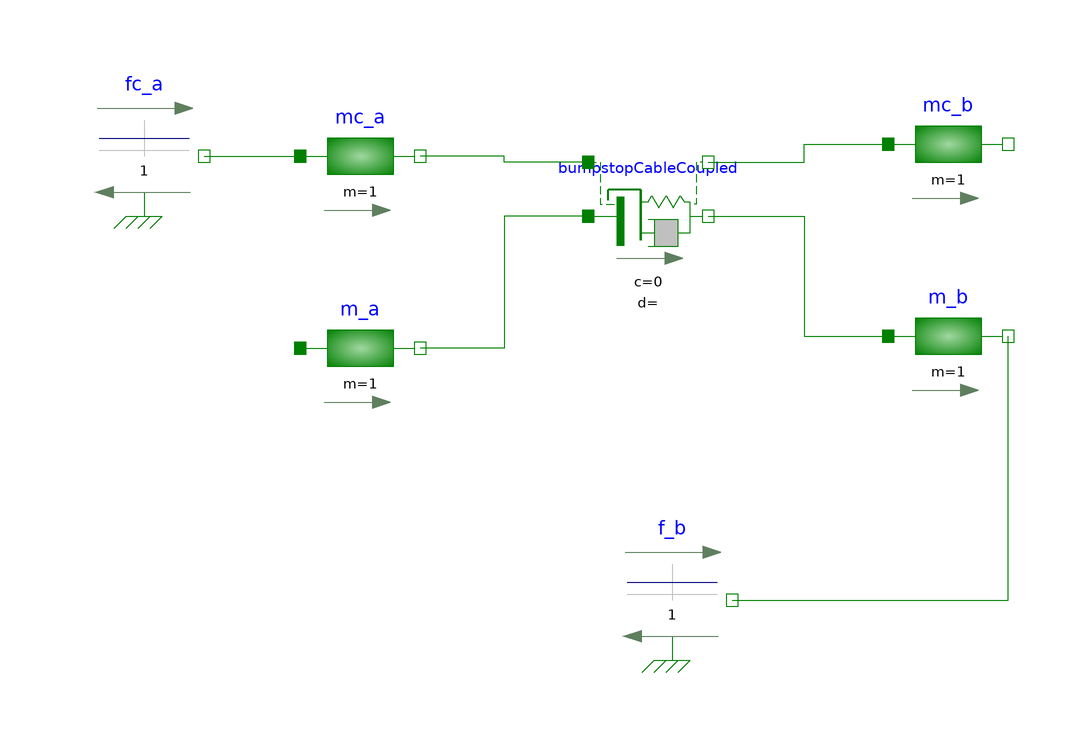

The Modelica model whose source follows is shown above as a component diagram (icons at their Placement, wires along their Line points).

model BumpstopCableCoupledTest_fixed
  CablesLib.CablesFlange.CableCoupled bumpstopCableCoupled(
    fix_a=true,
    fix_b=true,
    k=1e3,
    c=0) annotation (Placement(transformation(extent={{-8,-8},{12,12}})));
  Modelica.Mechanics.Translational.Components.Mass mc_a(
    m=1,
    s(fixed=true, start=1),
    v(fixed=true)) annotation (Placement(transformation(extent={{-56,2},{-36,22}})));
  Modelica.Mechanics.Translational.Components.Mass mc_b(
    m=1,
    s(fixed=true, start=2),
    v(fixed=true)) annotation (Placement(transformation(extent={{42,4},{62,24}})));
  Modelica.Mechanics.Translational.Components.Mass m_a(
    m=1,
    s(fixed=true, start=0),
    v(fixed=true)) annotation (Placement(transformation(extent={{-56,-30},{-36,-10}})));
  Modelica.Mechanics.Translational.Components.Mass m_b(
    m=1,
    s(fixed=true, start=0.9),
    v(fixed=true)) annotation (Placement(transformation(extent={{42,-28},{62,-8}})));
  Modelica.Mechanics.Translational.Sources.ConstantForce f_b(f_constant=1) annotation (Placement(transformation(extent={{-4,-72},{16,-52}})));
  Modelica.Mechanics.Translational.Sources.ConstantForce fc_a(f_constant=1) annotation (Placement(transformation(extent={{-92,2},{-72,22}})));
equation

  connect(bumpstopCableCoupled.flangeCable_a, mc_a.flange_b) annotation (Line(points={{-8,11},{-22,11},{-22,12},{-36,12}}, color={0,127,0}));
  connect(bumpstopCableCoupled.flangeCable_b, mc_b.flange_a) annotation (Line(points={{12,11},{28,11},{28,14},{42,14}}, color={0,127,0}));
  connect(bumpstopCableCoupled.flange_a, m_a.flange_b) annotation (Line(points={{-8,2},{-22,2},{-22,-20},{-36,-20}}, color={0,127,0}));
  connect(bumpstopCableCoupled.flange_b, m_b.flange_a) annotation (Line(points={{12,2},{28,2},{28,-18},{42,-18}}, color={0,127,0}));
  connect(f_b.flange, m_b.flange_b) annotation (Line(points={{16,-62},{62,-62},{62,-18}}, color={0,127,0}));
  connect(fc_a.flange, mc_a.flange_a) annotation (Line(points={{-72,12},{-56,12}}, color={0,127,0}));
  annotation (Icon(coordinateSystem(preserveAspectRatio=false)), Diagram(coordinateSystem(preserveAspectRatio=false)));
end BumpstopCableCoupledTest_fixed;